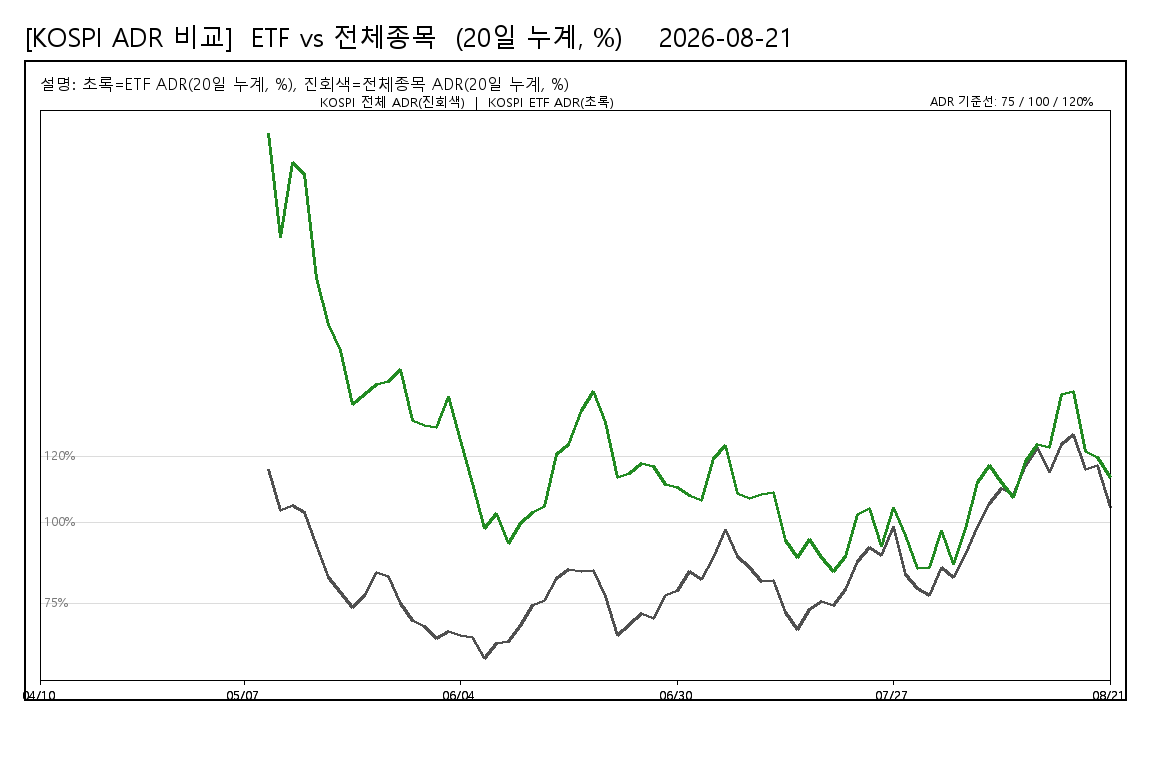

The file beside this chart, header and first rows:
date, KOSPI_ETF_ADR_20d_pct, KOSPI_STOCKS_ADR_20d_pct
20260410, , 
20260413, , 
20260414, , 
20260415, , 
20260416, , 
20260417, , 
20260420, , 
20260421, , 
20260422, , 
20260423, , 
20260424, , 
20260427, , 
20260428, , 
20260429, , 
20260430, , 
20260504, , 
20260506, , 
20260507, , 
20260508, , 
20260511, 218.3, 115.9
20260512, 186.6, 103.5
20260513, 209.5, 104.9
20260514, 206, 103
20260515, 174.3, 92.93
20260518, 160.1, 83.1
20260519, 152.2, 78.6
20260520, 135.9, 73.88
20260521, 138.8, 77.64
20260522, 141.8, 84.53
20260526, 142.9, 83.41
20260527, 146.6, 75.26
20260528, 130.9, 70.08
20260529, 129.5, 68.17
20260601, 128.7, 64.59
20260602, 138.2, 66.47
20260604, 124.7, 65.41
20260605, 111.9, 64.65
20260608, 98.14, 58.52
20260609, 102.6, 63.03
20260610, 93.52, 63.59
20260611, 99.51, 68.29
20260612, 103, 74.64
20260615, 104.8, 76
20260616, 120.6, 82.64
20260617, 123.5, 85.52
20260618, 134.1, 84.87
20260619, 139.8, 85.19
20260622, 130.4, 77.2
20260623, 113.5, 65.45
20260624, 114.7, 68.61
20260625, 117.8, 72.05
20260626, 116.9, 70.48
20260629, 111.5, 77.6
20260630, 110.4, 79.11
20260701, 108, 84.93
20260702, 106.6, 82.56
20260703, 119.5, 89.18
20260706, 123.3, 97.85
20260707, 108.8, 89.57
20260708, 107.1, 86.11
... 30 more rows
